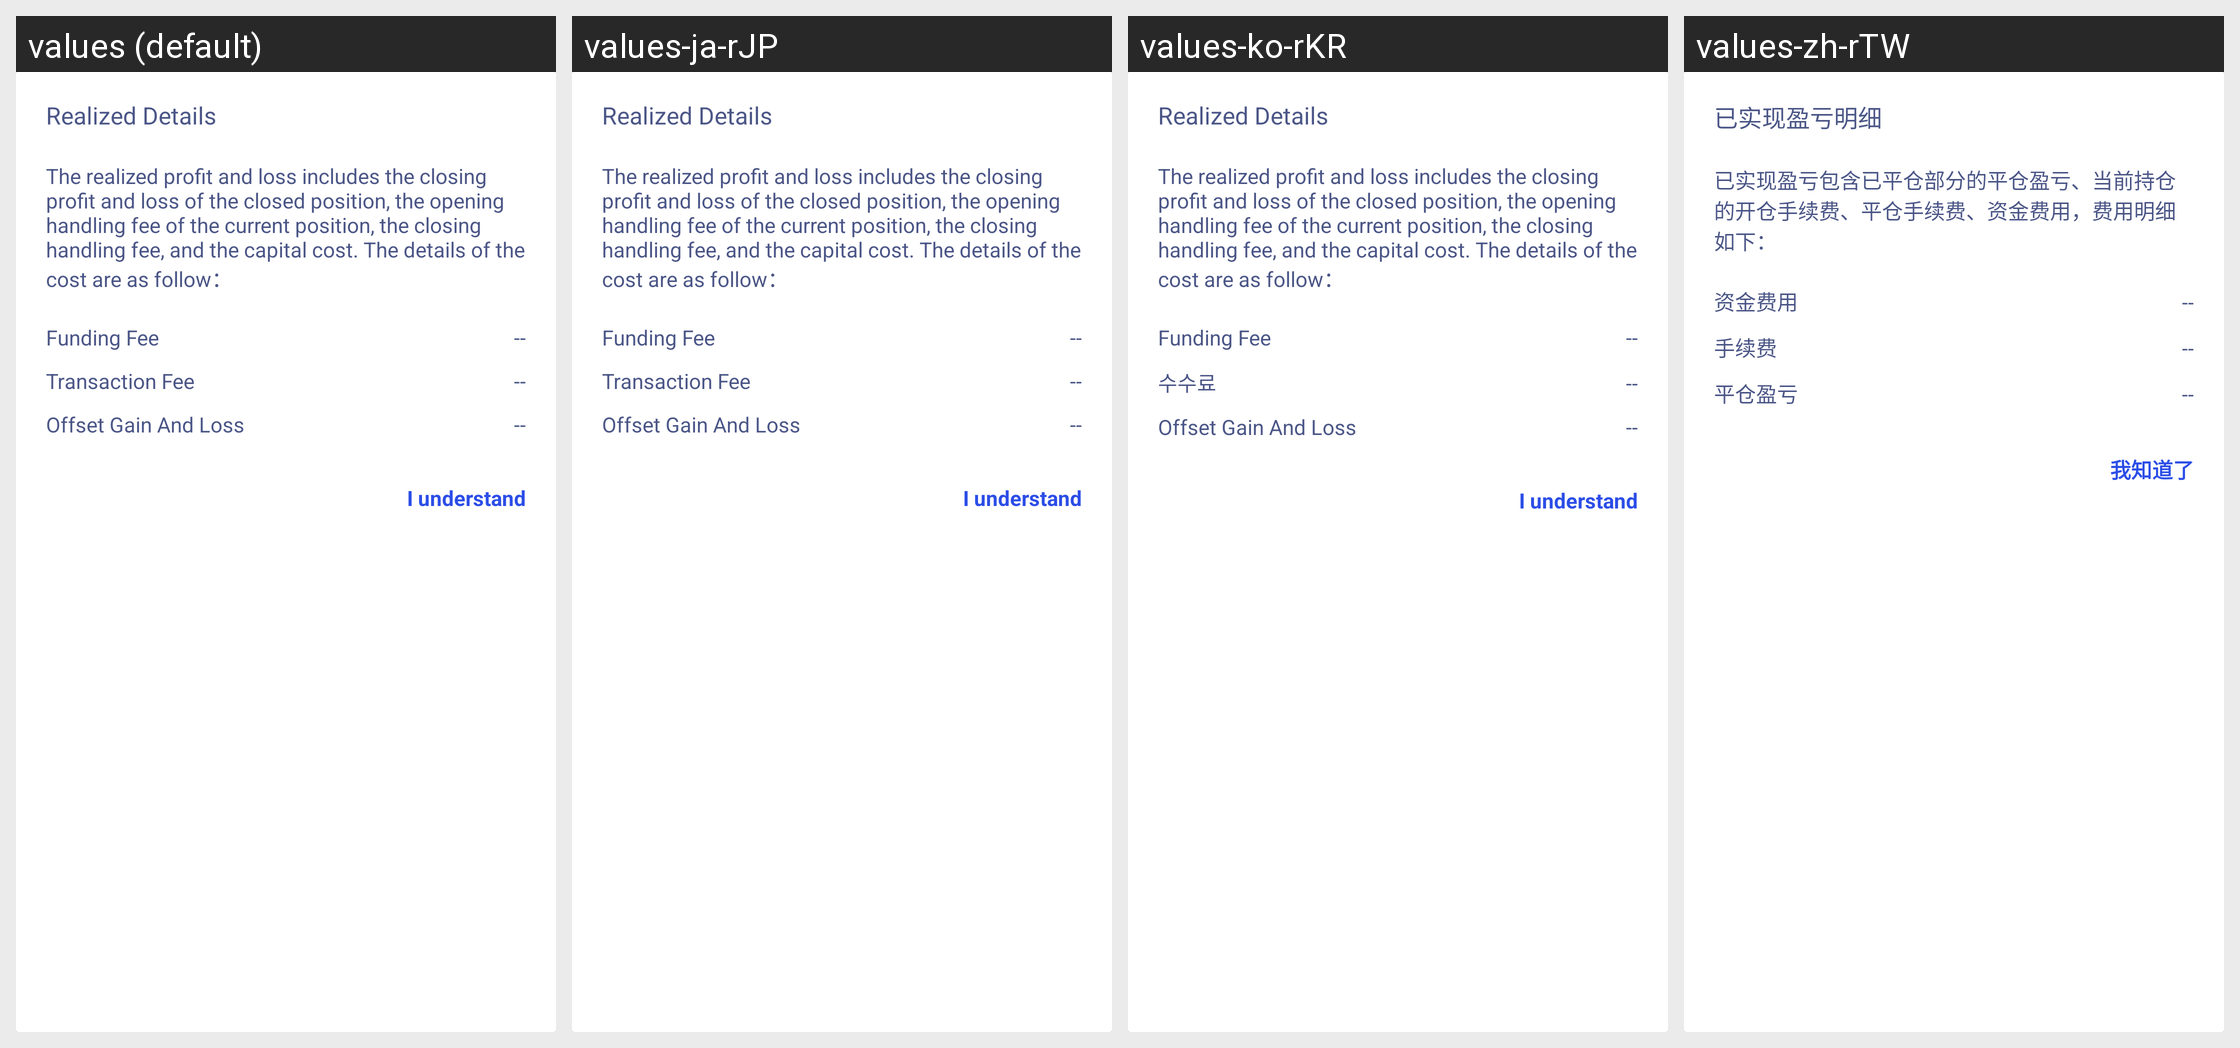

For this localized Android screen grid, give each drawn string resource with its value in every locale shown.
Android screen res/layout/sl_dialog_gains_balance_tips.xml rendered under 4 locales, left to right: values (default), values-ja-rJP, values-ko-rKR, values-zh-rTW. Device: Nexus 5 (rendered at 1080×1920; each locale shown at half size, 540×960, under a caption strip naming it); theme AppTheme.
Other locales in the repository, not shown: values-ar, values-bn, values-de, values-es-rES, values-fr, values-hi-rIN, values-pt, values-ru, values-th, values-tr, values-ur, values-vi-rVN, values-zh.
Strings drawn on this screen, with the default value and each locale's value (text and hints the layout hard-codes, and strings that could not be matched under every locale, appear in the picture but are not listed):

contract_eranOrLosstips
  values: The realized profit and loss includes the closing profit and loss of the closed position, the opening handling fee of the current position, the closing handling fee, and the capital cost. The details of the cost are as follow：
  values-ja-rJP: The realized profit and loss includes the closing profit and loss of the closed position, the opening handling fee of the current position, the closing handling fee, and the capital cost. The details of the cost are as follow：
  values-ko-rKR: The realized profit and loss includes the closing profit and loss of the closed position, the opening handling fee of the current position, the closing handling fee, and the capital cost. The details of the cost are as follow：
  values-zh-rTW: 已实现盈亏包含已平仓部分的平仓盈亏、当前持仓的开仓手续费、平仓手续费、资金费用，费用明细如下：

sl_str_gains_balance_fee
  values: Funding Fee
  values-ja-rJP: Funding Fee
  values-ko-rKR: Funding Fee
  values-zh-rTW: 资金费用

contract_text_gainOrLossOffset
  values: Offset Gain And Loss
  values-ja-rJP: Offset Gain And Loss
  values-ko-rKR: Offset Gain And Loss
  values-zh-rTW: 平仓盈亏

alert_common_i_understand
  values: I understand
  values-ja-rJP: I understand
  values-ko-rKR: I understand
  values-zh-rTW: 我知道了
